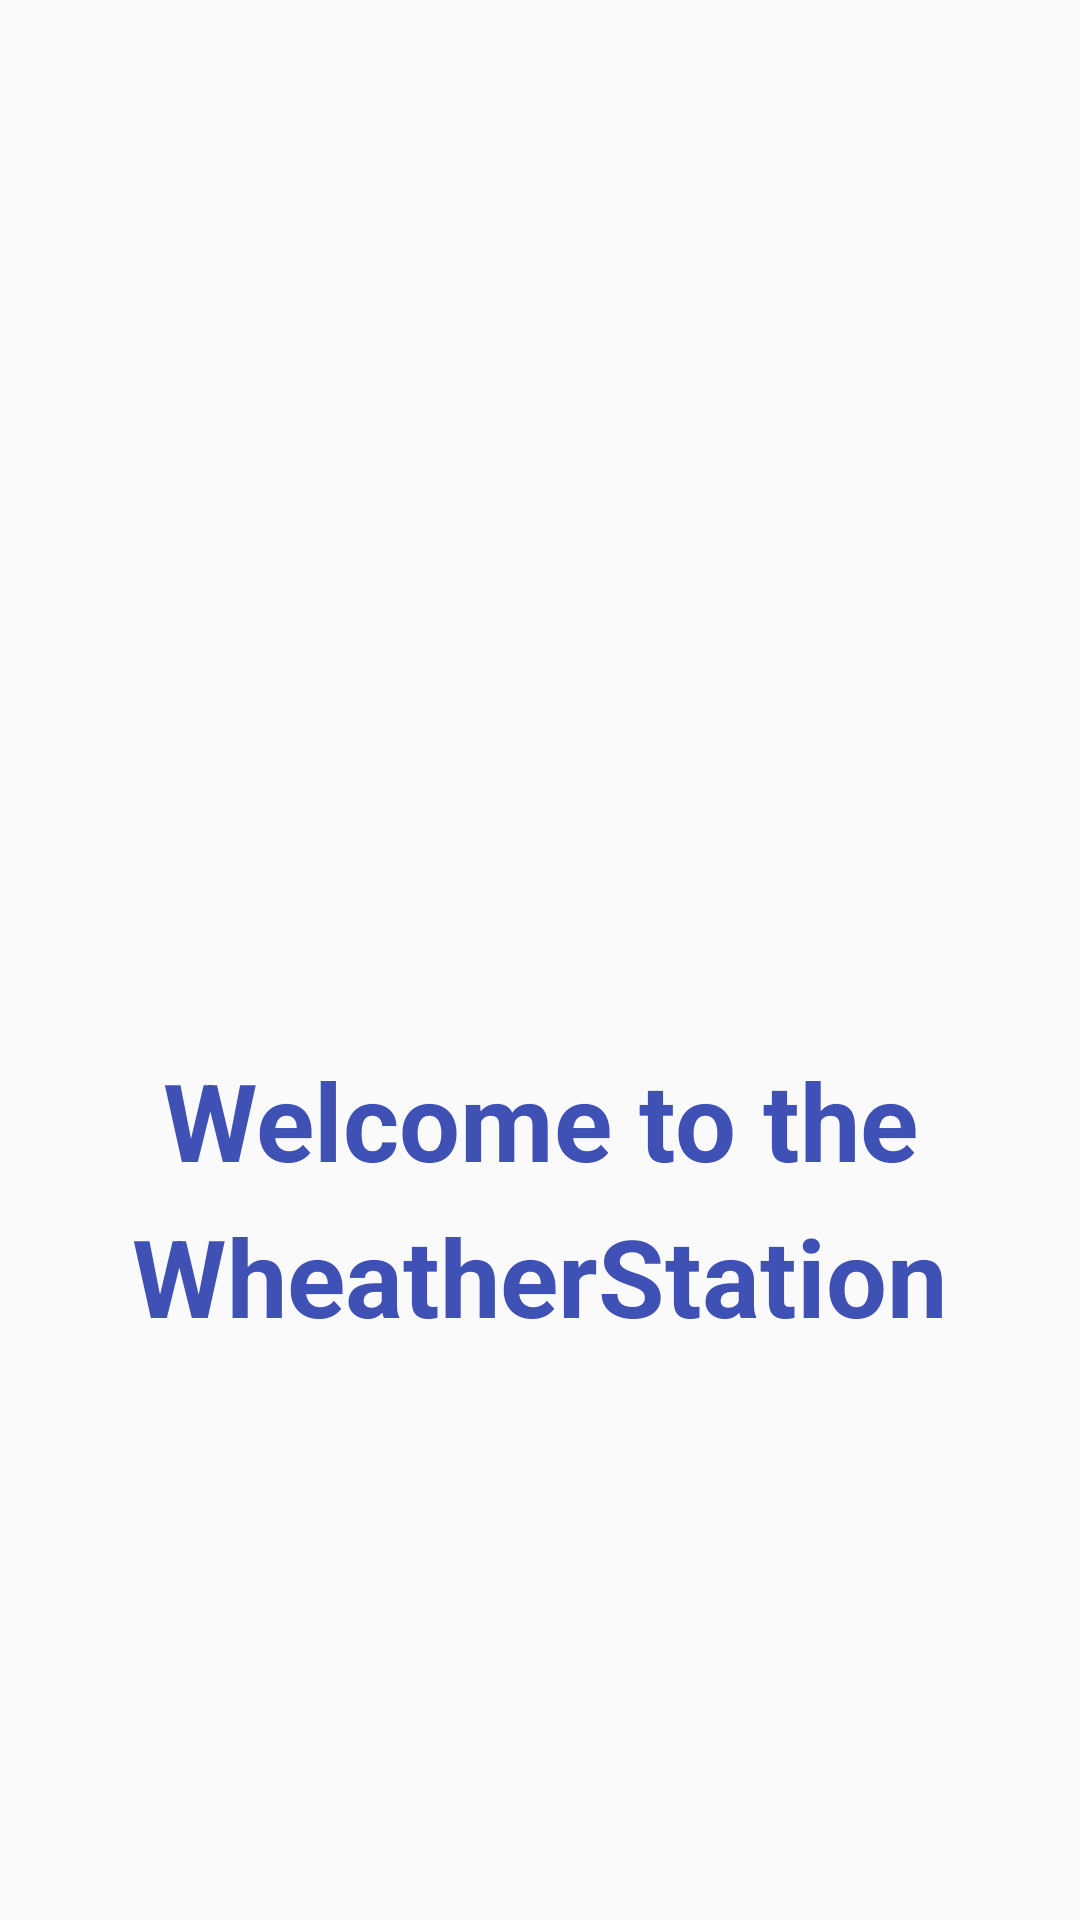

Write the Android layout XML for this screen, with the resource values it uses.
<!-- AndroidManifest.xml: activity theme Theme.AppCompat.Light -->
<!-- res/layout/activity_main.xml -->
<?xml version="1.0" encoding="utf-8"?>
<androidx.constraintlayout.widget.ConstraintLayout xmlns:android="http://schemas.android.com/apk/res/android"
    xmlns:app="http://schemas.android.com/apk/res-auto"
    xmlns:tools="http://schemas.android.com/tools"
    android:id="@+id/main"
    android:layout_width="match_parent"
    android:layout_height="match_parent"
    tools:context=".MainActivity">


    <ImageView
        android:id="@+id/imageView"
        android:layout_width="176dp"
        android:layout_height="178dp"
        android:layout_marginTop="144dp"
        android:contentDescription="@string/logo"
        app:layout_constraintEnd_toEndOf="parent"
        app:layout_constraintHorizontal_bias="0.5"
        app:layout_constraintStart_toStartOf="parent"
        app:layout_constraintTop_toTopOf="parent"
        app:srcCompat="@drawable/logo" />

    <TextView
        android:id="@+id/textView"
        android:layout_width="wrap_content"
        android:layout_height="wrap_content"
        android:layout_marginTop="349dp"
        android:ellipsize="middle"
        android:focusable="auto"
        android:gravity="center|center_vertical"
        android:importantForAccessibility="auto"
        android:layerType="none"
        android:lineSpacingExtra="10sp"
        android:marqueeRepeatLimit="marquee_forever"
        android:orientation="horizontal"
        android:text="@string/welcome"
        android:textColor="#3F51B5"
        android:textSize="36sp"
        android:textStyle="bold"
        app:layout_constraintEnd_toEndOf="parent"
        app:layout_constraintHorizontal_bias="0.5"
        app:layout_constraintStart_toStartOf="parent"
        app:layout_constraintTop_toTopOf="parent" />

    <ProgressBar
        android:id="@+id/progressBar"
        style="?android:attr/progressBarStyle"
        android:layout_width="wrap_content"
        android:layout_height="wrap_content"
        android:layout_marginTop="478dp"
        app:layout_constraintEnd_toEndOf="parent"
        app:layout_constraintHorizontal_bias="0.5"
        app:layout_constraintStart_toStartOf="parent"
        app:layout_constraintTop_toTopOf="parent" />

</androidx.constraintlayout.widget.ConstraintLayout>
<!-- resources referenced by this layout -->
<resources>
  <string name="logo">Application Logo</string>
  <string name="welcome">Welcome to the WheatherStation</string>
</resources>
